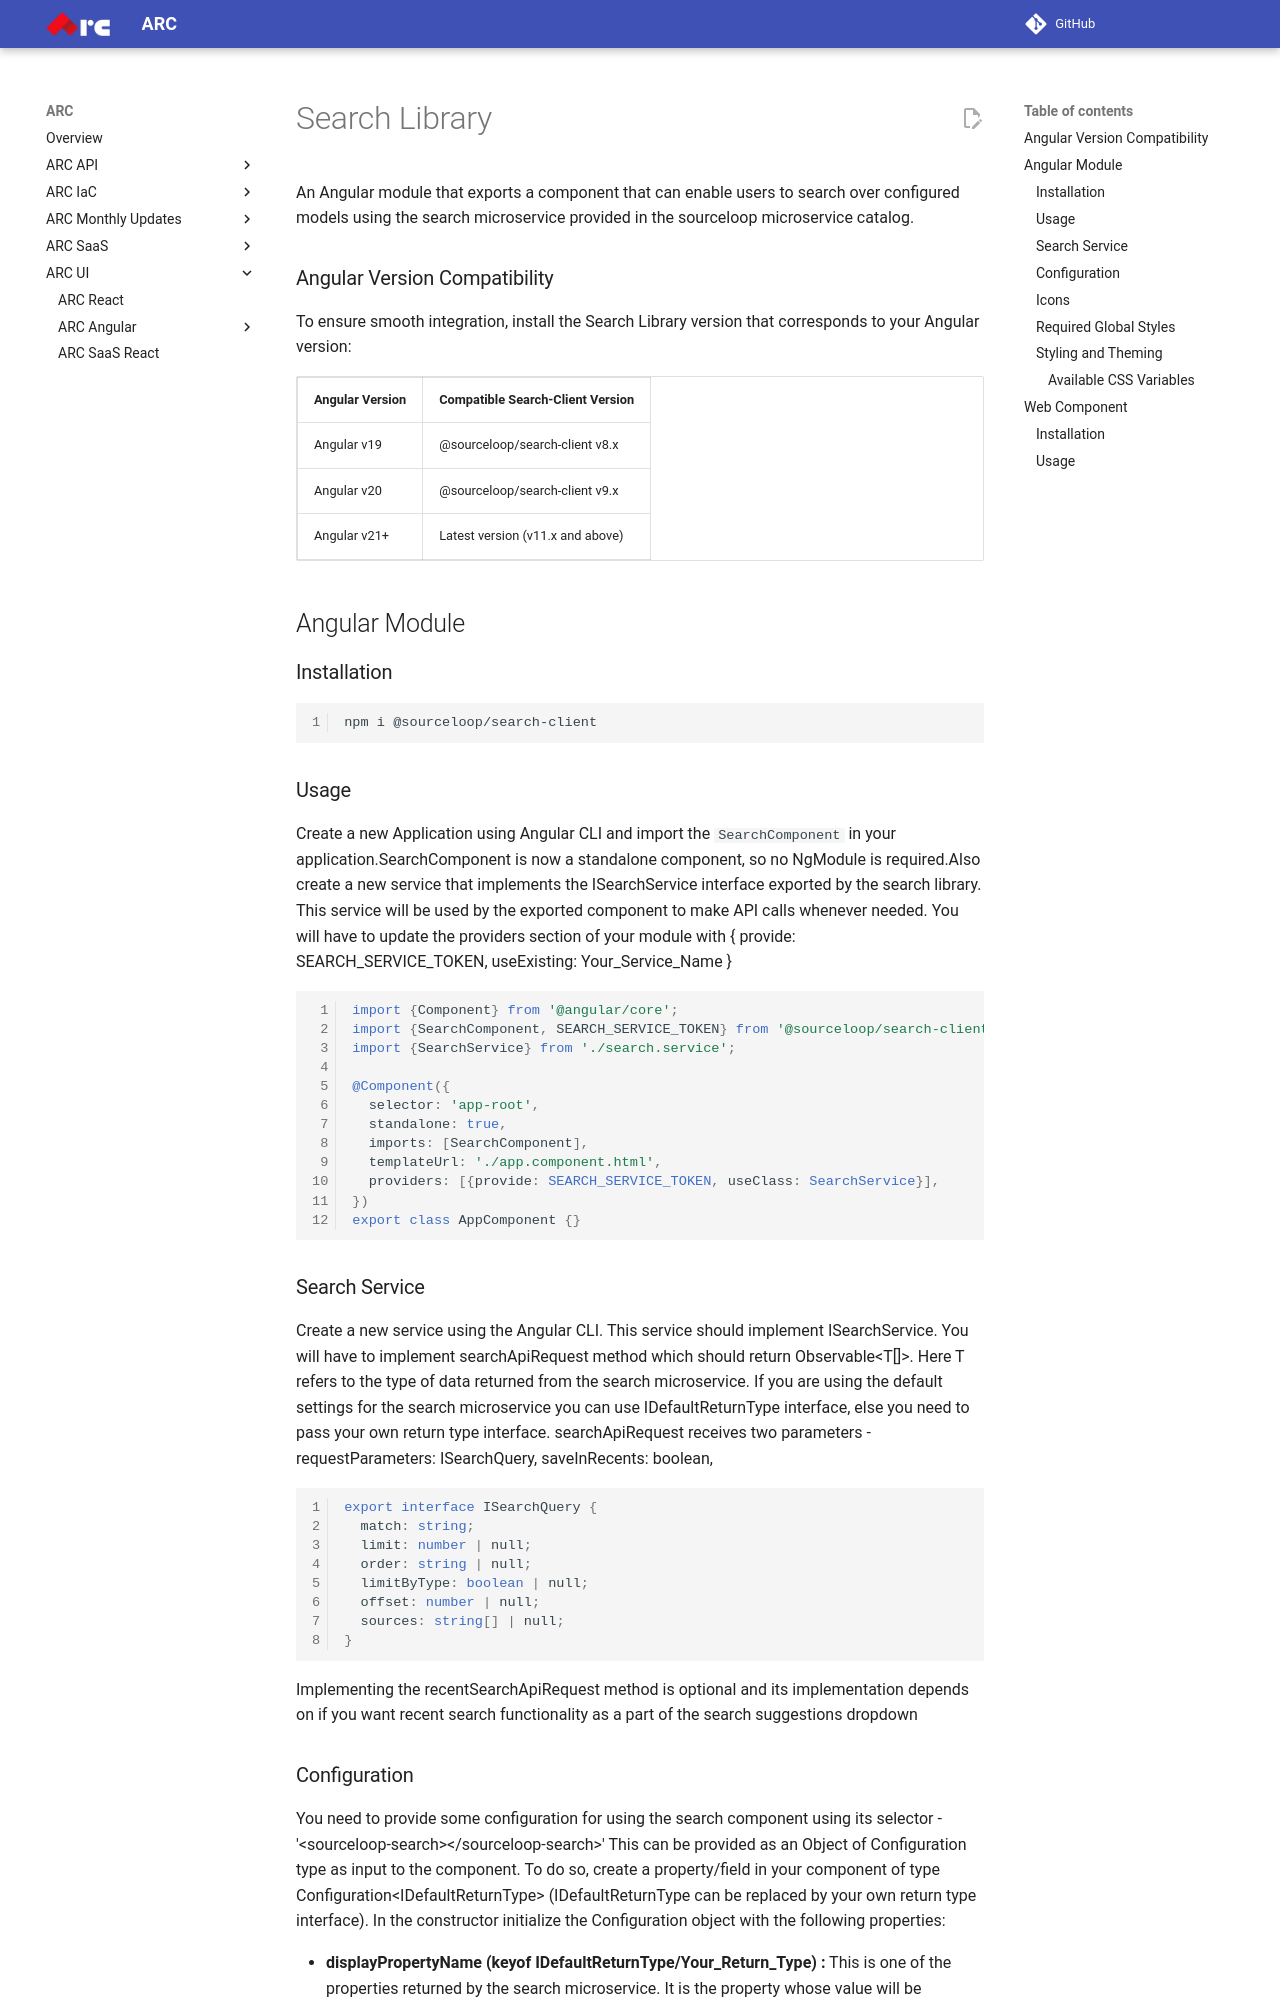

repository: sourcefuse/arc-docs · page: arc-ui-docs/arc-angular/libraries/search/index.html · generator: mkdocs

# Search Library

An Angular module that exports a component that can enable users to search over configured models using the search microservice provided in the sourceloop microservice catalog.

### Angular Version Compatibility

To ensure smooth integration, install the Search Library version that corresponds to your Angular version:

<table border="1" cellpadding="8" style="border-collapse: collapse; width: 100%; text-align: left;">
  <thead>
    <tr>
      <th>Angular Version</th>
      <th>Compatible Search-Client Version</th>
    </tr>
  </thead>
  <tbody>
    <tr>
      <td>Angular v19</td>
      <td>@sourceloop/search-client v8.x</td>
    </tr>
    <tr>
      <td>Angular v20</td>
      <td>@sourceloop/search-client v9.x</td>
    </tr>
    <tr>
      <td>Angular v21+</td>
      <td>Latest version (v11.x and above)</td>
    </tr>
  </tbody>
</table>

## Angular Module

### Installation

```sh
npm i @sourceloop/search-client
```

### Usage

Create a new Application using Angular CLI and import the `SearchComponent` in your application.SearchComponent is now a standalone component, so no NgModule is required.Also create a new service that implements the ISearchService interface exported by the search library. This service will be used by the exported component to make API calls whenever needed. You will have to update the providers section of your module with { provide: SEARCH_SERVICE_TOKEN, useExisting: Your_Service_Name }

```ts
import {Component} from '@angular/core';
import {SearchComponent, SEARCH_SERVICE_TOKEN} from '@sourceloop/search-client';
import {SearchService} from './search.service';

@Component({
  selector: 'app-root',
  standalone: true,
  imports: [SearchComponent],
  templateUrl: './app.component.html',
  providers: [{provide: SEARCH_SERVICE_TOKEN, useClass: SearchService}],
})
export class AppComponent {}
```

### Search Service

Create a new service using the Angular CLI. This service should implement ISearchService. You will have to implement searchApiRequest method which should return Observable&lt;T[]&gt;. Here T refers to the type of data returned from the search microservice. If you are using the default settings for the search microservice you can use IDefaultReturnType interface, else you need to pass your own return type interface.
searchApiRequest receives two parameters - requestParameters: ISearchQuery, saveInRecents: boolean,

```ts
export interface ISearchQuery {
  match: string;
  limit: number | null;
  order: string | null;
  limitByType: boolean | null;
  offset: number | null;
  sources: string[] | null;
}
```

Implementing the recentSearchApiRequest method is optional and its implementation depends on if you want recent search functionality as a part of the search suggestions dropdown
